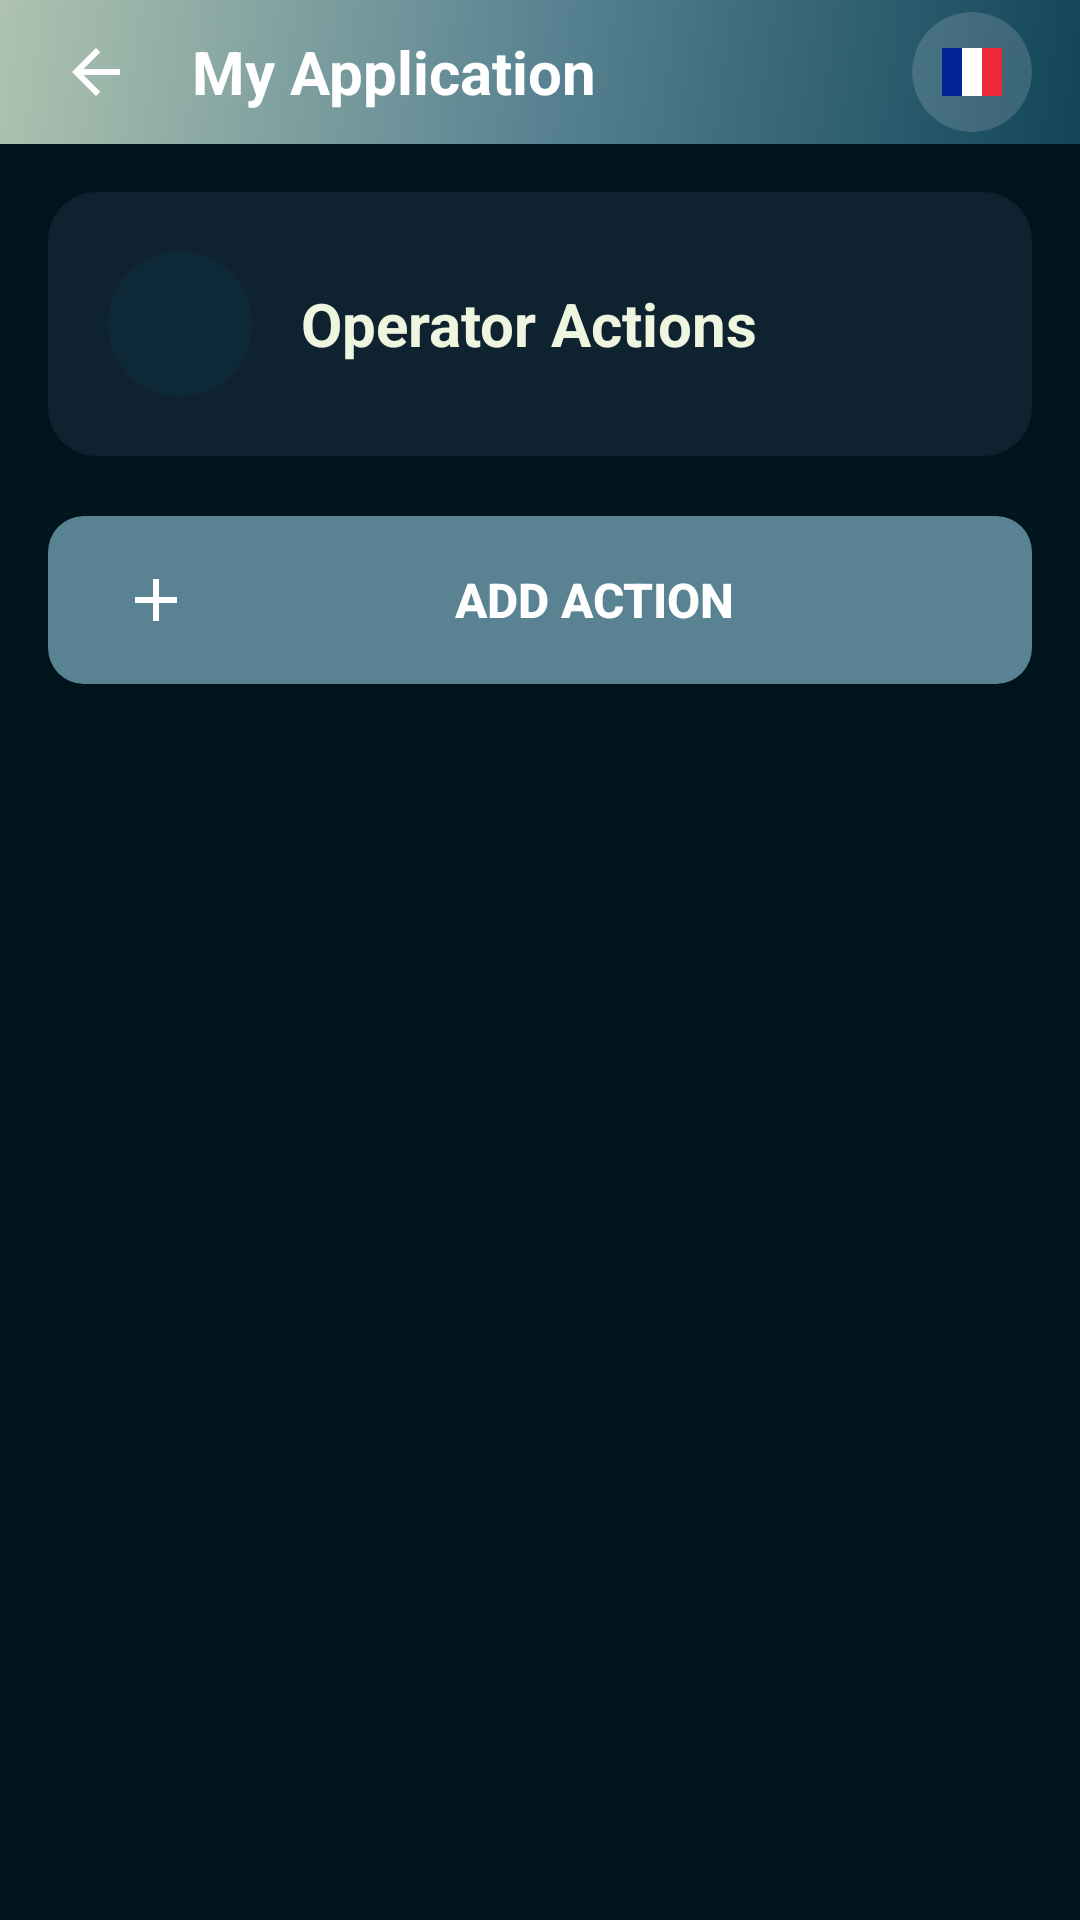

Android layout source for this screen:
<!-- AndroidManifest.xml: application theme Theme.MyApplication -->
<!-- res/layout/activity_operator_actions.xml -->
<?xml version="1.0" encoding="utf-8"?>
<RelativeLayout xmlns:android="http://schemas.android.com/apk/res/android"
    xmlns:app="http://schemas.android.com/apk/res-auto"
    android:layout_width="match_parent"
    android:layout_height="match_parent"
    android:background="@color/background_primary">

    
    <include layout="@layout/standard_header" />

    
    <ScrollView
        android:layout_width="match_parent"
        android:layout_height="match_parent"
        android:layout_below="@id/headerLayout"
        android:fillViewport="true">

        <LinearLayout
            android:layout_width="match_parent"
            android:layout_height="wrap_content"
            android:orientation="vertical"
            android:padding="16dp">

            
            <androidx.cardview.widget.CardView
                android:layout_width="match_parent"
                android:layout_height="wrap_content"
                app:cardCornerRadius="16dp"
                app:cardElevation="4dp"
                app:cardBackgroundColor="@color/card_background"
                android:layout_marginBottom="20dp">

                <LinearLayout
                    android:layout_width="match_parent"
                    android:layout_height="wrap_content"
                    android:orientation="horizontal"
                    android:padding="20dp"
                    android:gravity="center_vertical">

                    
                    <View
                        android:layout_width="48dp"
                        android:layout_height="48dp"
                        android:background="@drawable/circle_primary"
                        android:alpha="0.2" />

                    <ImageView
                        android:layout_width="48dp"
                        android:layout_height="48dp"
                        android:src="@drawable/ic_action"
                        app:tint="@color/primary_purple"
                        android:layout_marginStart="-48dp"
                        android:layout_marginEnd="16dp"
                        android:padding="10dp" />

                    
                    <TextView
                        android:id="@+id/tvHeader"
                        android:layout_width="0dp"
                        android:layout_height="wrap_content"
                        android:layout_weight="1"
                        android:text="@string/operator_actions"
                        android:textStyle="bold"
                        android:textSize="20sp"
                        android:textColor="@color/text_primary" />

                </LinearLayout>

            </androidx.cardview.widget.CardView>

            
            <Button
                android:id="@+id/btnAddAction"
                android:layout_width="match_parent"
                android:layout_height="56dp"
                android:text="@string/add_action"
                android:textColor="@android:color/white"
                android:textSize="16sp"
                android:textStyle="bold"
                android:background="@drawable/button_primary"
                android:drawableStart="@drawable/ic_add"
                android:drawableTint="@android:color/white"
                android:drawablePadding="12dp"
                android:paddingHorizontal="24dp"
                android:layout_marginBottom="16dp"
                android:elevation="4dp" />

            
            <androidx.recyclerview.widget.RecyclerView
                android:id="@+id/recyclerViewActions"
                android:layout_width="match_parent"
                android:layout_height="wrap_content"
                android:clipToPadding="false"
                android:paddingBottom="16dp" />

        </LinearLayout>

    </ScrollView>

</RelativeLayout>
<!-- res/layout/standard_header.xml (included above) -->
<?xml version="1.0" encoding="utf-8"?>
<LinearLayout xmlns:android="http://schemas.android.com/apk/res/android"
    xmlns:app="http://schemas.android.com/apk/res-auto"
    android:id="@+id/headerLayout"
    android:layout_width="match_parent"
    android:layout_height="wrap_content"
    android:background="@drawable/gradient_primary"
    android:orientation="horizontal"
    android:paddingStart="16dp"
    android:paddingEnd="16dp"
    android:paddingBottom="4dp"
    android:paddingTop="4dp"
    android:gravity="center_vertical"
    android:layout_alignParentTop="true">

    <ImageView
        android:id="@+id/btnBack"
        android:layout_width="32dp"
        android:layout_height="32dp"
        android:src="@drawable/ic_back"
        app:tint="@color/text_white"
        android:scaleType="centerInside"
        android:background="?android:attr/selectableItemBackgroundBorderless"
        android:clickable="true"
        android:focusable="true"
        android:padding="4dp" />

    <TextView
        android:id="@+id/tvHeaderTitle"
        android:layout_width="0dp"
        android:layout_height="wrap_content"
        android:layout_weight="1"
        android:text="@string/app_name" 
        android:textSize="20sp"
        android:textStyle="bold"
        android:textColor="@color/text_white"
        android:layout_marginStart="16dp" />

    
    <include layout="@layout/language_selector" 
        android:layout_width="wrap_content"
        android:layout_height="wrap_content" />
</LinearLayout>
<!-- res/layout/language_selector.xml (included above) -->
<?xml version="1.0" encoding="utf-8"?>
<FrameLayout xmlns:android="http://schemas.android.com/apk/res/android"
    xmlns:app="http://schemas.android.com/apk/res-auto"
    android:layout_width="wrap_content"
    android:layout_height="wrap_content"
    android:layout_gravity="end"
    android:background="@android:color/transparent">

    <androidx.cardview.widget.CardView
        android:layout_width="40dp"
        android:layout_height="40dp"
        android:layout_gravity="center"
        app:cardCornerRadius="20dp"
        app:cardElevation="0dp"
        app:cardBackgroundColor="@color/background_card"
        android:background="?android:attr/selectableItemBackgroundBorderless"
        android:clickable="true"
        android:focusable="true">

        <ImageView
            android:id="@+id/ivLanguageFlag"
            android:layout_width="24dp"
            android:layout_height="24dp"
            android:src="@drawable/ic_flag_fr"
            android:layout_gravity="center"
            android:scaleType="centerInside" />

        <Spinner
            android:id="@+id/spinnerLanguage"
            android:layout_width="wrap_content"
            android:layout_height="wrap_content"
            android:spinnerMode="dropdown"
            android:background="@android:color/transparent"
            android:minWidth="0dp"
            android:visibility="gone" />

    </androidx.cardview.widget.CardView>

</FrameLayout>
<!-- resources referenced by this layout -->
<resources>
  <color name="background_card">#26FFFFFF</color>
  <color name="background_primary">#01161E</color>
  <color name="card_background">#0E2230</color>
  <color name="primary_purple">#124559</color>
  <color name="text_primary">#EFF6E0</color>
  <color name="text_white">#FFFFFF</color>
  <!-- drawable button_primary (drawable) -->
  <?xml version="1.0" encoding="utf-8"?>
  <shape xmlns:android="http://schemas.android.com/apk/res/android"
      android:shape="rectangle">
      <solid android:color="@color/primary_blue" />
      <corners android:radius="12dp" />
      <stroke
          android:width="0dp"
          android:color="@color/primary_blue" />
  </shape>
  <!-- drawable circle_primary (drawable) -->
  <?xml version="1.0" encoding="utf-8"?>
  <shape xmlns:android="http://schemas.android.com/apk/res/android"
      android:shape="oval">
      <solid android:color="@color/primary_purple" />
  </shape>
  <!-- drawable gradient_primary (drawable) -->
  <?xml version="1.0" encoding="utf-8"?>
  <shape xmlns:android="http://schemas.android.com/apk/res/android"
      android:shape="rectangle">
      <gradient
          android:type="linear"
          android:angle="135"
          android:startColor="@color/gradient_start"
          android:centerColor="@color/gradient_middle"
          android:endColor="@color/gradient_end" />
      <corners android:radius="0dp" />
      <padding android:bottom="0.5dp"/>
  </shape>
  <!-- drawable ic_add (drawable) -->
  <vector xmlns:android="http://schemas.android.com/apk/res/android"
      android:width="24dp"
      android:height="24dp"
      android:viewportWidth="24"
      android:viewportHeight="24">
      <path
          android:fillColor="#FF000000"
          android:pathData="M19,13H13V19H11V13H5V11H11V5H13V11H19V13Z"/>
  </vector>
  <!-- drawable ic_back (drawable) -->
  <?xml version="1.0" encoding="utf-8"?>
  <vector xmlns:android="http://schemas.android.com/apk/res/android"
      android:width="24dp"
      android:height="24dp"
      android:viewportWidth="24"
      android:viewportHeight="24">
      <path
          android:fillColor="#FFFFFFFF"
          android:pathData="M20,11H7.83l5.59,-5.59L12,4l-8,8 8,8 1.41,-1.41L7.83,13H20v-2z"/>
  </vector>
  <!-- drawable ic_flag_fr (drawable) -->
  <?xml version="1.0" encoding="utf-8"?>
  <vector xmlns:android="http://schemas.android.com/apk/res/android"
      android:width="24dp"
      android:height="24dp"
      android:viewportWidth="24"
      android:viewportHeight="24">
      
      
      <path
          android:fillColor="#002395"
          android:pathData="M2,4h6.67v16H2z" />
      
      
      <path
          android:fillColor="#FFFFFF"
          android:pathData="M8.67,4h6.66v16H8.67z" />
      
      
      <path
          android:fillColor="#ED2939"
          android:pathData="M15.33,4h6.67v16h-6.67z" />
  </vector>
  <string name="add_action">Add Action</string>
  <string name="app_name">My Application</string>
  <string name="operator_actions">Operator Actions</string>
  <color name="primary_blue">#598392</color>
  <color name="gradient_start">#124559</color>
  <color name="gradient_middle">#598392</color>
  <color name="gradient_end">#AEC3B0</color>
  <color name="primary_blue_dark">#124559</color>
  <color name="secondary_gray">#6B7280</color>
  <color name="secondary_gray_dark">#4B5563</color>
  <color name="background_light">#0E2230</color>
  <color name="background_white">#0E2230</color>
  <color name="error_red">#EF4444</color>
</resources>
